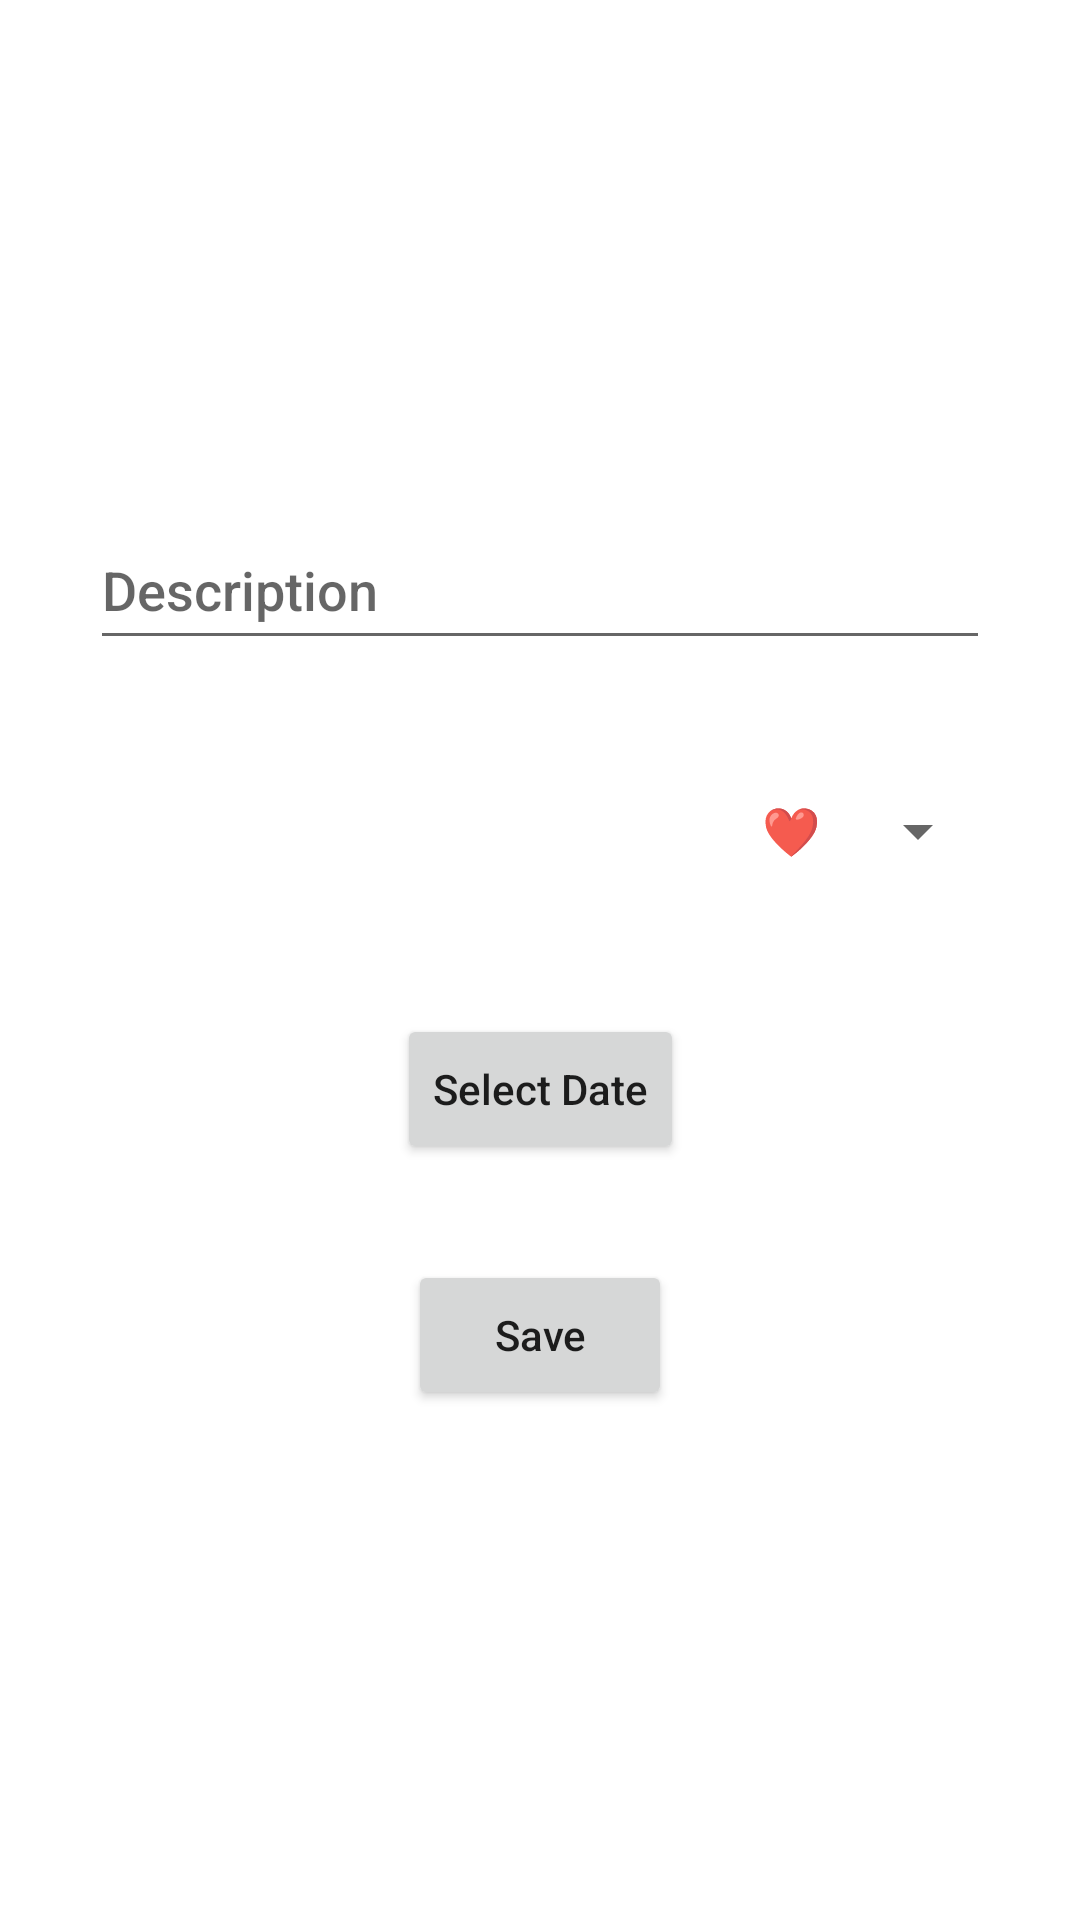

Here is an Android app screen rendered from its layout file. Give the layout XML and the strings, colors and styles it references.
<!-- AndroidManifest.xml: application theme Theme.Fish -->
<!-- res/layout/fragment_save.xml -->
<?xml version="1.0" encoding="utf-8"?>
<androidx.constraintlayout.widget.ConstraintLayout xmlns:android="http://schemas.android.com/apk/res/android"
    xmlns:app="http://schemas.android.com/apk/res-auto"
    xmlns:tools="http://schemas.android.com/tools"
    android:layout_width="match_parent"
    android:layout_height="match_parent"
    android:orientation="vertical"
    tools:context=".ui.SaveFragment">

    <androidx.constraintlayout.widget.Guideline
        android:id="@+id/guidelineCenter"
        android:layout_width="wrap_content"
        android:layout_height="wrap_content"
        android:orientation="horizontal"
        app:layout_constraintGuide_percent="0.5" />

    <EditText
        android:id="@+id/editTextDescription"
        android:layout_width="300dp"
        android:layout_height="50dp"
        android:layout_marginStart="32dp"
        android:layout_marginEnd="32dp"
        android:layout_marginBottom="100dp"
        android:autofillHints=""
        android:ems="10"
        android:hint="@string/description"
        android:inputType="textPersonName"
        android:maxLength="23"
        app:layout_constraintBottom_toTopOf="@+id/guidelineCenter"
        app:layout_constraintEnd_toEndOf="parent"
        app:layout_constraintHorizontal_bias="0.5"
        app:layout_constraintStart_toStartOf="parent" />

    <Spinner
        android:id="@+id/spinnerEmoji"
        android:layout_width="wrap_content"
        android:layout_height="50dp"
        android:layout_marginTop="32dp"
        android:entries="@array/emoji_array"
        app:layout_constraintEnd_toEndOf="@+id/editTextDescription"
        app:layout_constraintTop_toBottomOf="@+id/editTextDescription" />

    <Button
        android:id="@+id/buttonSelectDate"
        android:layout_width="wrap_content"
        android:layout_height="50dp"
        android:layout_marginBottom="32dp"
        android:text="@string/select_date"
        app:cornerRadius="8dp"
        app:layout_constraintBottom_toTopOf="@+id/buttonSave"
        app:layout_constraintEnd_toEndOf="parent"
        app:layout_constraintHorizontal_bias="0.5"
        app:layout_constraintStart_toStartOf="parent" />

    <Button
        android:id="@+id/buttonSave"
        android:layout_width="wrap_content"
        android:layout_height="50dp"
        android:layout_marginTop="100dp"
        android:text="@string/save"
        app:cornerRadius="20dp"
        app:layout_constraintEnd_toEndOf="parent"
        app:layout_constraintHorizontal_bias="0.5"
        app:layout_constraintStart_toStartOf="parent"
        app:layout_constraintTop_toTopOf="@+id/guidelineCenter" />
</androidx.constraintlayout.widget.ConstraintLayout>
<!-- resources referenced by this layout -->
<resources>
  <string-array name="emoji_array">
          <item>❤</item>
          <item>🎂</item>
          <item>📚</item>
      </string-array>
  <string name="description">Description</string>
  <string name="save">Save</string>
  <string name="select_date">Select Date</string>
  <style name="Theme.Fish" parent="Theme.MaterialComponents.DayNight.NoActionBar">
          
          <item name="colorPrimary">@color/custom_500</item>
          <item name="colorPrimaryVariant">@color/custom_700</item>
          <item name="colorOnPrimary">@color/white</item>
          
          <item name="colorSecondary">@color/custom_s_200</item>
          <item name="colorSecondaryVariant">@color/custom_s_700</item>
          <item name="colorOnSecondary">@color/custom_black</item>
          
          <item name="android:statusBarColor">?attr/colorPrimaryVariant</item>
          
          <item name="android:textAllCaps">false</item>
          <item name="fontFamily">sans-serif-medium</item>
      </style>
  <color name="custom_500">#314a69</color>
  <color name="custom_700">#263c55</color>
  <color name="white">#ffffff</color>
  <color name="custom_s_200">#4b73a3</color>
  <color name="custom_s_700">#445c8b</color>
  <color name="custom_black">#041014</color>
</resources>
